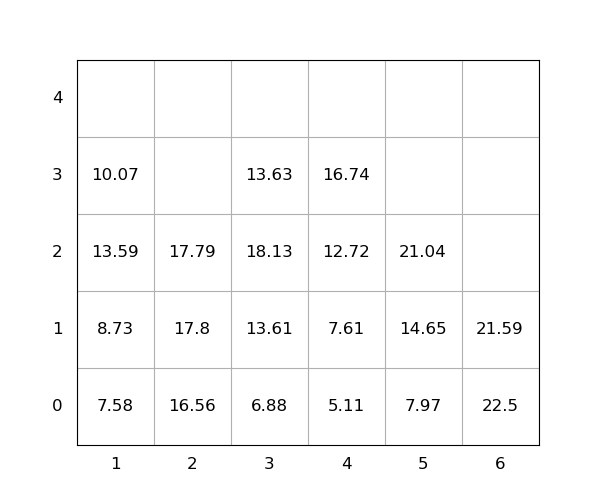

Values plotted in this chart, from the file beside it:
idx, loc_x, loc_y, loc_z, weight, seq, emerg, reloc, size(ft)
1, 3, 0, 0, 6.88, 0, 0, 0, 20
2, 3, 0, 1, 13.61, 0, 0, 0, 20
3, 2, 0, 0, 16.56, 0, 0, 0, 20
4, 1, 0, 0, 7.58, 0, 0, 0, 20
5, 5, 0, 0, 7.97, 0, 0, 0, 20
6, 5, 0, 1, 14.65, 0, 0, 0, 20
7, 1, 0, 1, 8.73, 0, 0, 0, 20
8, 4, 0, 0, 5.11, 1, 0, 1.0, 20
9, 1, 0, 2, 13.59, 2, 0, 1.0, 20
10, 3, 0, 2, 18.13, 3, 0, 1.0, 20
11, 1, 0, 3, 10.07, 4, 0, 1.0, 20
12, 6, 0, 0, 22.5, 5, 0, 1.0, 20
13, 2, 0, 1, 17.8, 6, 0, 1.0, 20
14, 6, 0, 1, 21.59, 7, 0, 1.0, 20
15, 4, 0, 1, 7.61, 8, 0, 1.0, 20
16, 4, 0, 2, 12.72, 9, 0, 1.0, 20
17, 3, 0, 3, 13.63, 10, 0, 1.0, 20
18, 4, 0, 3, 16.74, 11, 0, 1.0, 20
19, 2, 0, 2, 17.79, 12, 0, 1.0, 20
20, 5, 0, 2, 21.04, 13, 0, 0, 20
